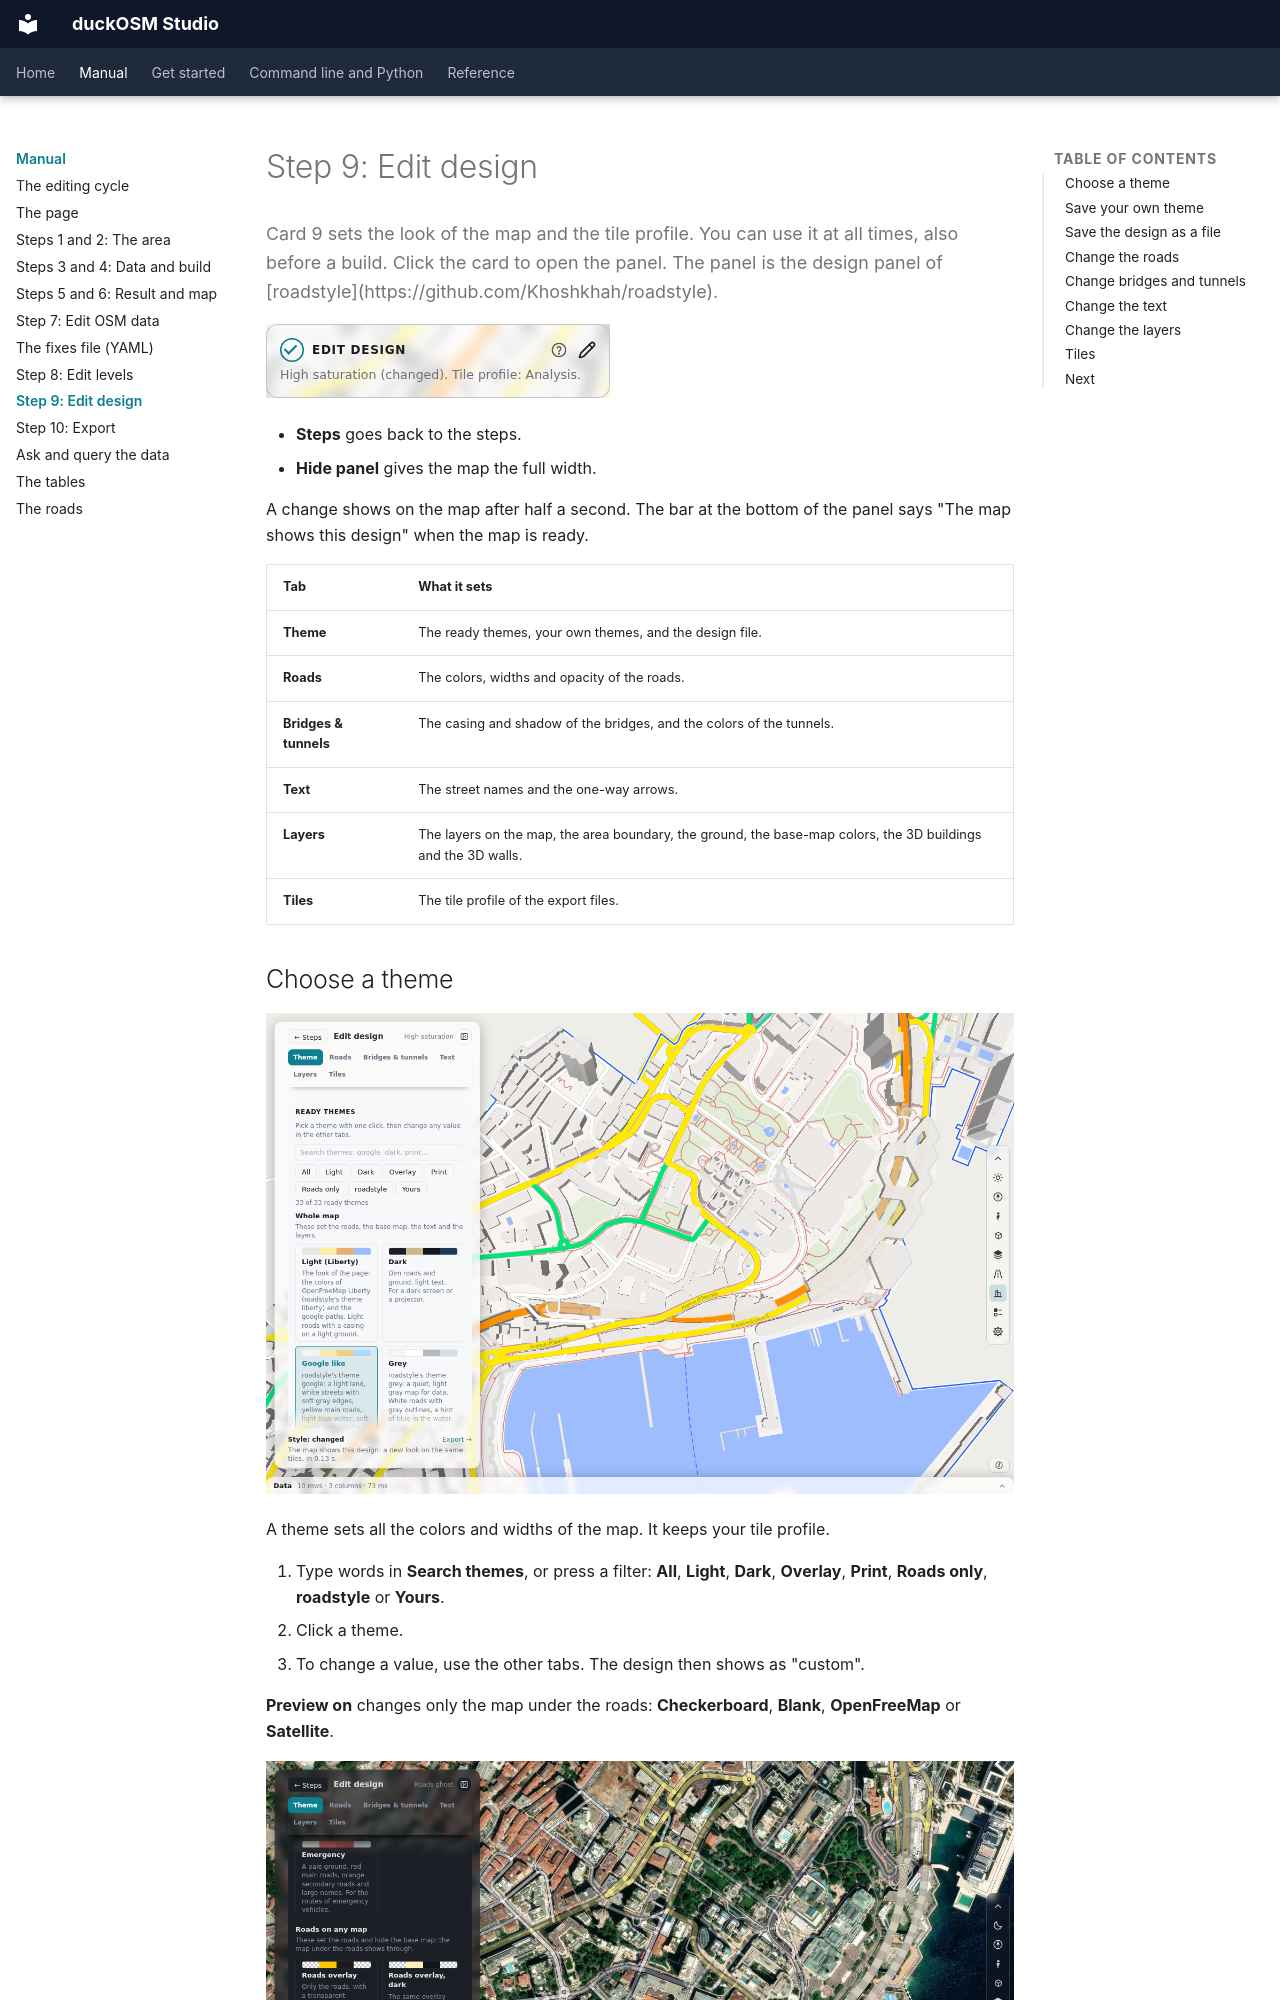

repository: Khoshkhah/duckosm-studio · page: manual/edit-design/index.html · generator: mkdocs

# Step 9: Edit design

<p class="lead">Card 9 sets the look of the map and the tile profile. You can use it at all times, also before a build. Click the card to open the panel. The panel is the design panel of [roadstyle](https://github.com/Khoshkhah/roadstyle).</p>

![Card 9: the name of the design and the tile profile](../img/dashboard/26-design-card.png)

- **Steps** goes back to the steps.
- **Hide panel** gives the map the full width.

A change shows on the map after half a second. The bar at the bottom of the panel says "The map shows this design" when the map is ready.

| Tab | What it sets |
|---|---|
| **Theme** | The ready themes, your own themes, and the design file. |
| **Roads** | The colors, widths and opacity of the roads. |
| **Bridges & tunnels** | The casing and shadow of the bridges, and the colors of the tunnels. |
| **Text** | The street names and the one-way arrows. |
| **Layers** | The layers on the map, the area boundary, the ground, the base-map colors, the 3D buildings and the 3D walls. |
| **Tiles** | The tile profile of the export files. |
